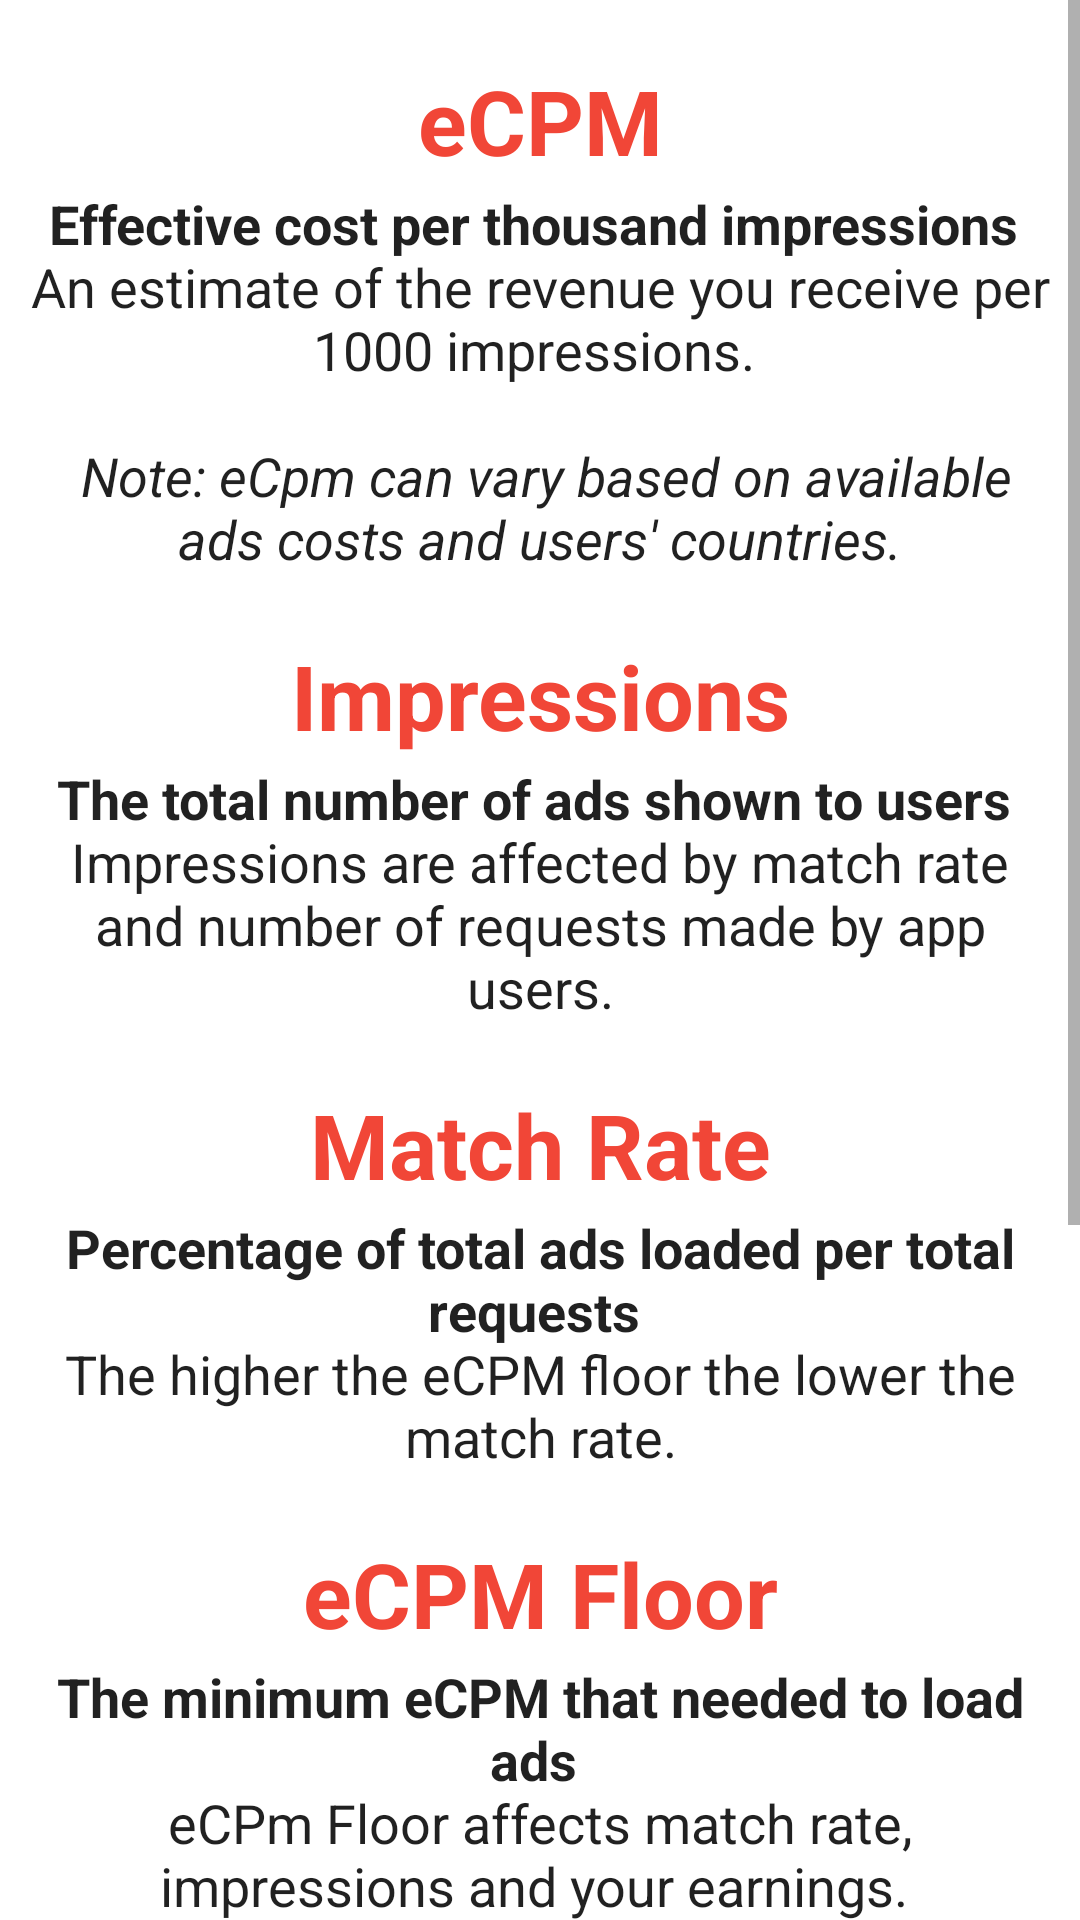

The Android layout XML behind this screen, and the referenced resources:
<!-- AndroidManifest.xml: application theme splash -->
<!-- res/layout/fragment_definitions.xml -->
<?xml version="1.0" encoding="utf-8"?>
<LinearLayout xmlns:android="http://schemas.android.com/apk/res/android"
    xmlns:tools="http://schemas.android.com/tools"
    android:layout_width="match_parent"
    android:layout_height="match_parent"
    android:orientation="vertical"
    android:background="?attr/colorPrimary"
    tools:context=".Definitions">

    <ScrollView
        android:layout_width="match_parent"
        android:layout_height="match_parent">

        <LinearLayout
            android:layout_width="match_parent"
            android:layout_height="wrap_content"
            android:orientation="vertical" >

            <TextView
                android:id="@+id/def_line"
                android:layout_width="match_parent"
                android:layout_height="wrap_content"
                android:layout_marginStart="10dp"
                android:layout_marginTop="20dp"
                android:layout_marginEnd="10dp"
                android:fontFamily="sans-serif"
                android:gravity="center"
                android:text="@string/def_title_1"
                android:textColor="?android:attr/colorAccent"
                android:textSize="30sp"
                android:textStyle="bold" />

            <TextView
                android:id="@+id/def_line2"
                android:layout_width="match_parent"
                android:layout_height="wrap_content"
                android:layout_marginStart="10dp"
                android:layout_marginTop="2dp"
                android:layout_marginEnd="10dp"
                android:fontFamily="sans-serif"
                android:gravity="center"
                android:inputType="textMultiLine"
                android:minLines="3"

                android:singleLine="false"
                android:text="@string/def_content_1"
                android:textColor="?android:attr/textColorPrimary"
                android:textSize="18sp" />

            <TextView
                android:id="@+id/def_line3"
                android:layout_width="match_parent"
                android:layout_height="wrap_content"
                android:layout_marginStart="10dp"
                android:layout_marginTop="20dp"
                android:layout_marginEnd="10dp"
                android:fontFamily="sans-serif"
                android:gravity="center"
                android:text="@string/def_title_2"
                android:textColor="?android:attr/colorAccent"
                android:textSize="30sp"
                android:textStyle="bold" />

            <TextView
                android:id="@+id/def_line4"
                android:layout_width="match_parent"
                android:layout_height="wrap_content"
                android:layout_marginStart="10dp"
                android:layout_marginTop="2dp"
                android:layout_marginEnd="10dp"
                android:fontFamily="sans-serif"
                android:gravity="center"
                android:inputType="textMultiLine"

                android:minLines="3"
                android:singleLine="false"
                android:text="@string/def_content_2"
                android:textColor="?android:attr/textColorPrimary"
                android:textSize="18sp" />

            <TextView
                android:id="@+id/def_line5"
                android:layout_width="match_parent"
                android:layout_height="wrap_content"
                android:layout_marginStart="10dp"
                android:layout_marginTop="20dp"
                android:layout_marginEnd="10dp"
                android:fontFamily="sans-serif"
                android:gravity="center"
                android:text="@string/def_title_3"
                android:textColor="?android:attr/colorAccent"
                android:textSize="30sp"
                android:textStyle="bold" />

            <TextView
                android:id="@+id/def_line6"
                android:layout_width="match_parent"
                android:layout_height="wrap_content"
                android:layout_marginStart="10dp"
                android:layout_marginTop="2dp"
                android:layout_marginEnd="10dp"
                android:fontFamily="sans-serif"
                android:gravity="center"
                android:inputType="textMultiLine"

                android:minLines="3"
                android:singleLine="false"
                android:text="@string/def_content_3"
                android:textColor="?android:attr/textColorPrimary"
                android:textSize="18sp" />

            <TextView
                android:id="@+id/def_line7"
                android:layout_width="match_parent"
                android:layout_height="wrap_content"
                android:layout_marginStart="10dp"
                android:layout_marginTop="20dp"
                android:layout_marginEnd="10dp"
                android:fontFamily="sans-serif"
                android:gravity="center"
                android:text="@string/def_title_4"
                android:textColor="?android:attr/colorAccent"
                android:textSize="30sp"
                android:textStyle="bold" />

            <TextView
                android:id="@+id/def_line8"
                android:layout_width="match_parent"
                android:layout_height="wrap_content"
                android:layout_marginStart="10dp"
                android:layout_marginTop="2dp"
                android:layout_marginEnd="10dp"
                android:fontFamily="sans-serif"
                android:gravity="center"
                android:inputType="textMultiLine"

                android:minLines="3"
                android:singleLine="false"
                android:text="@string/def_content_4"
                android:textColor="?android:attr/textColorPrimary"
                android:textSize="18sp" />

            <TextView
                android:id="@+id/def_line9"
                android:layout_width="match_parent"
                android:layout_height="wrap_content"
                android:layout_marginStart="10dp"
                android:layout_marginTop="20dp"
                android:layout_marginEnd="10dp"
                android:fontFamily="sans-serif"
                android:gravity="center"
                android:text="@string/def_title_5"
                android:textColor="?android:attr/colorAccent"
                android:textSize="30sp"
                android:textStyle="bold" />

            <TextView
                android:id="@+id/def_line10"
                android:layout_width="match_parent"
                android:layout_height="wrap_content"
                android:layout_marginStart="10dp"
                android:layout_marginTop="2dp"
                android:layout_marginEnd="10dp"
                android:fontFamily="sans-serif"
                android:gravity="center"
                android:inputType="textMultiLine"

                android:minLines="3"
                android:singleLine="false"
                android:text="@string/def_content_5"
                android:textColor="?android:attr/textColorPrimary"
                android:textSize="18sp" />

            <TextView
                android:id="@+id/def_line11"
                android:layout_width="match_parent"
                android:layout_height="wrap_content"
                android:layout_marginStart="10dp"
                android:layout_marginTop="20dp"
                android:layout_marginEnd="10dp"
                android:fontFamily="sans-serif"
                android:gravity="center"
                android:text="@string/def_title_6"
                android:textColor="?android:attr/colorAccent"
                android:textSize="30sp"
                android:textStyle="bold" />

            <TextView
                android:id="@+id/def_line12"
                android:layout_width="match_parent"
                android:layout_height="wrap_content"
                android:layout_marginStart="10dp"
                android:layout_marginTop="2dp"
                android:layout_marginEnd="10dp"
                android:fontFamily="sans-serif"
                android:gravity="center"
                android:inputType="textMultiLine"

                android:minLines="3"
                android:singleLine="false"
                android:text="@string/def_content_6"
                android:textColor="?android:attr/textColorPrimary"
                android:textSize="18sp" />

        </LinearLayout>
    </ScrollView>

</LinearLayout>
<!-- resources referenced by this layout -->
<resources>
  <string name="def_content_1" formatted="true">
          <b>Effective cost per thousand impressions</b>
          \nAn estimate of the revenue you receive per 1000 impressions.
          <i>\n\n Note: eCpm can vary based on available ads costs and users\' countries.</i>
      </string>
  <string name="def_content_2" formatted="true">
          <b>The total number of ads shown to users</b>
          \nImpressions are affected by match rate and number of requests made by app users.
      </string>
  <string name="def_content_3" formatted="true">
          <b>Percentage of total ads loaded per total requests</b>
          \nThe higher the eCPM floor the lower the match rate.
      </string>
  <string name="def_content_4" formatted="true">
          <b>The minimum eCPM that needed to load ads</b>
          \neCPm Floor affects match rate, impressions and your earnings.
          \nSetting a high eCPM floor may decrease your ads performance.
      </string>
  <string name="def_content_5" formatted="true">
          <b>Time period that needed to request and show a new ad</b>
         \nIt Determines how often a new ad request is generated for this ad unit and a new ad is shown to the user.
      </string>
  <string name="def_content_6" formatted="true">
          <b>Your earnings accrued so far</b>
         \nThis amount is an estimate that is subject to change when your earnings are verified for accuracy at the end of every month.
      </string>
  <string name="def_title_1">eCPM</string>
  <string name="def_title_2">Impressions</string>
  <string name="def_title_3">Match Rate</string>
  <string name="def_title_4">eCPM Floor</string>
  <string name="def_title_5">Automatic Refresh</string>
  <string name="def_title_6">Est. earnings</string>
  <style name="splash" parent="Theme.AppCompat.Light.NoActionBar">
          
          <item name="android:forceDarkAllowed" tools:targetApi="q">true</item>
          <item name="colorPrimary">@color/colorPrimary</item>
          <item name="colorPrimaryDark">@color/colorPrimary</item>
          <item name="colorAccent">@color/colorAccent</item>
          <item name="android:windowBackground">@drawable/splash</item>
          <item name="android:navigationBarColor">@color/colorPrimary</item>
  
          <item name="android:windowLightNavigationBar" tools:targetApi="o_mr1">true</item>
  
          <item name="android:windowLightStatusBar" tools:targetApi="m">true</item>
      </style>
  <color name="colorPrimary">#FFFFFF</color>
  <color name="colorAccent">#F14637</color>
  <!-- drawable splash (drawable) -->
  <?xml version="1.0" encoding="utf-8"?>
  <layer-list
      xmlns:android="http://schemas.android.com/apk/res/android">
      <item android:drawable="@color/colorPrimary"/>
      <item android:drawable="@drawable/icon" android:height="75dp" android:width="75dp" android:gravity="center"/>
  
  </layer-list>
  <!-- drawable icon: png bitmap (drawable, 14989 bytes) -->
</resources>
